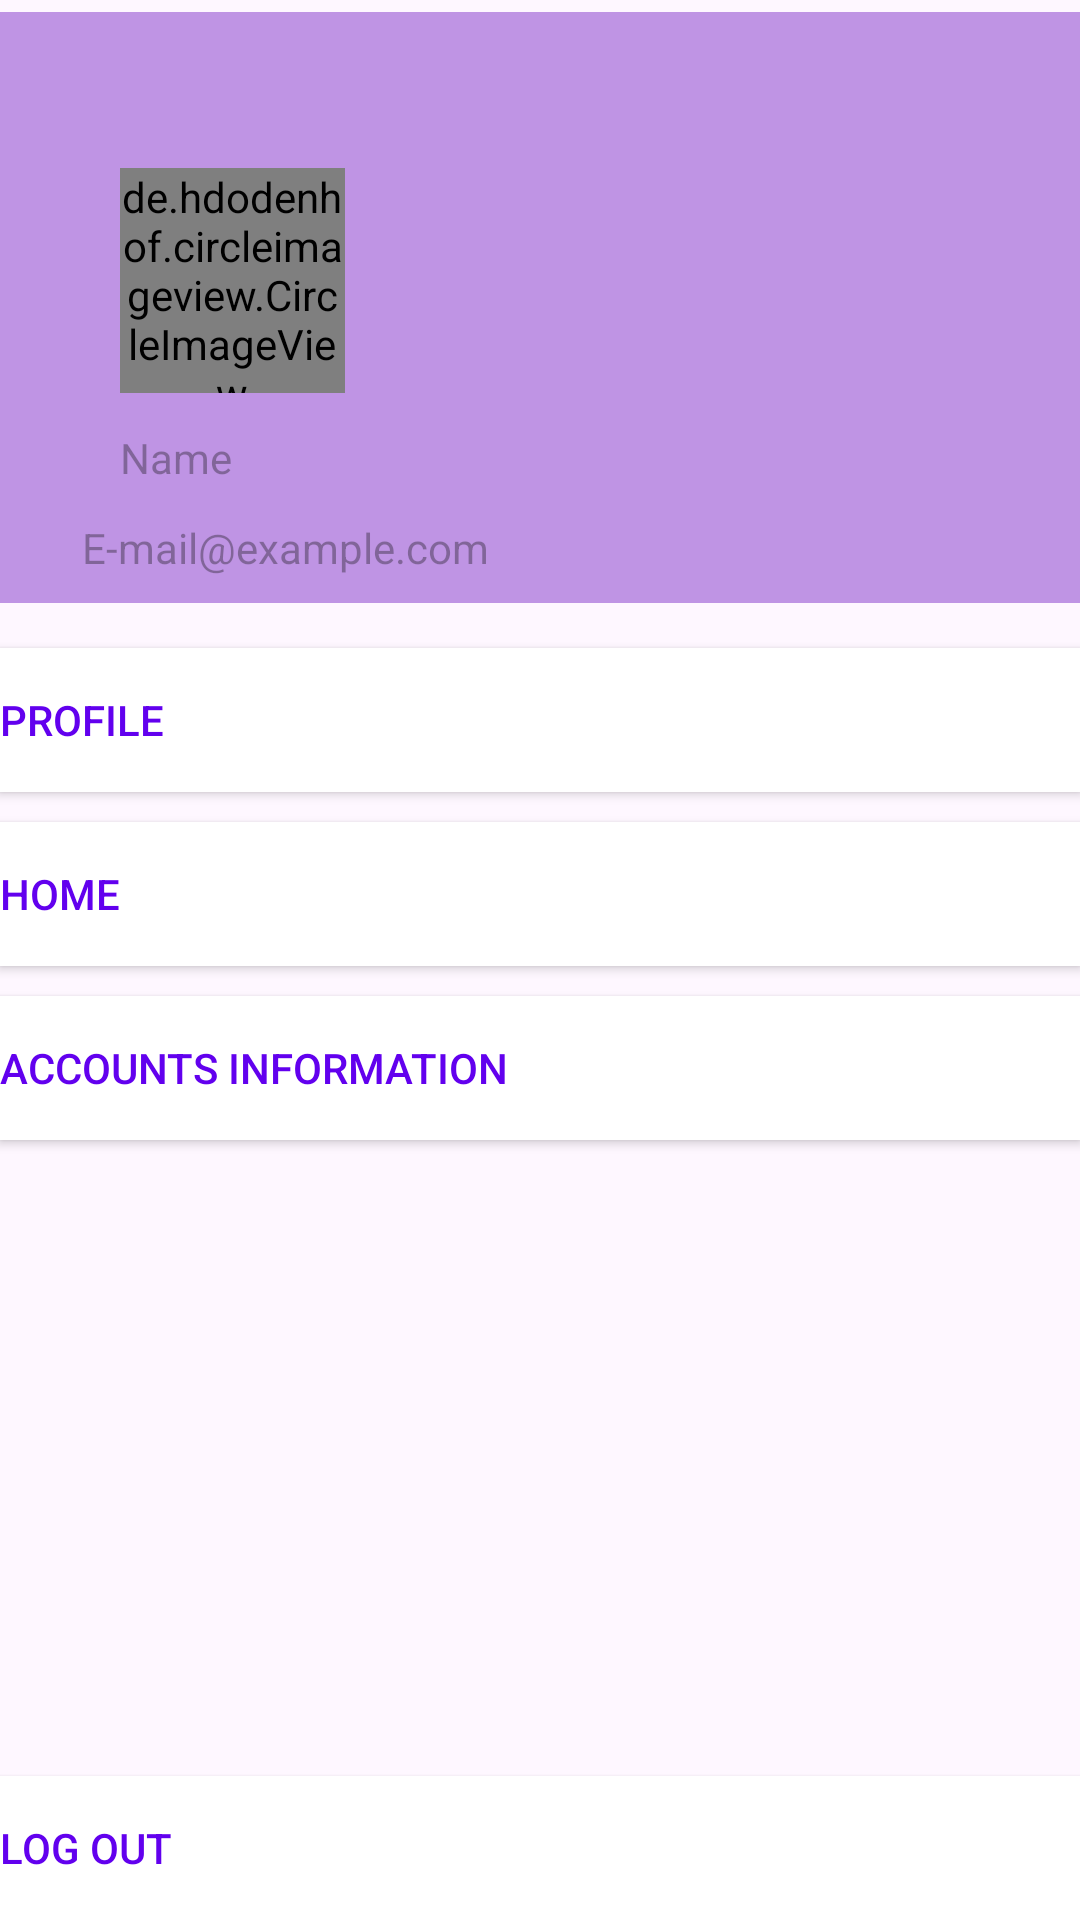

Produce the Android XML layout that renders to this screen, including the resource entries it uses.
<!-- AndroidManifest.xml: application theme Theme.AccountManager -->
<!-- res/layout/activity_panel.xml -->
<?xml version="1.0" encoding="utf-8"?>
<androidx.constraintlayout.widget.ConstraintLayout xmlns:android="http://schemas.android.com/apk/res/android"
    xmlns:app="http://schemas.android.com/apk/res-auto"
    xmlns:tools="http://schemas.android.com/tools"
    android:id="@+id/main"
    android:layout_width="match_parent"
    android:layout_height="match_parent"
    tools:context=".panel">

    <view
        android:id="@+id/view"
        class="androidx.appcompat.widget.ActionMenuView"
        android:layout_width="match_parent"
        android:layout_height="197dp"
        android:layout_marginTop="4dp"
        android:background="@drawable/header_background"
        app:layout_constraintEnd_toEndOf="parent"
        app:layout_constraintHorizontal_bias="0.0"
        app:layout_constraintStart_toStartOf="parent"
        app:layout_constraintTop_toTopOf="parent" />

    <de.hdodenhof.circleimageview.CircleImageView
        android:id="@+id/profile"
        android:layout_width="75dp"
        android:layout_height="75dp"
        android:layout_marginStart="40dp"
        android:layout_marginTop="56dp"
        android:src="@drawable/baseline_account_circle_24"
        app:layout_constraintStart_toStartOf="parent"
        app:layout_constraintTop_toTopOf="parent"
        tools:srcCompat="@tools:sample/avatars" />

    <TextView
        android:id="@+id/name"
        android:layout_width="121dp"
        android:layout_height="26dp"
        android:layout_marginStart="40dp"
        android:layout_marginTop="12dp"
        android:hint="Name"
        android:textColor="@color/white"
        app:layout_constraintStart_toStartOf="parent"
        app:layout_constraintTop_toBottomOf="@+id/profile" />


    <TextView
        android:id="@+id/email"
        android:layout_width="250dp"
        android:layout_height="wrap_content"
        android:layout_marginTop="4dp"
        android:hint="E-mail@example.com"
        android:textColor="@color/white"
        app:layout_constraintEnd_toEndOf="parent"
        app:layout_constraintHorizontal_bias="0.248"
        app:layout_constraintStart_toStartOf="parent"
        app:layout_constraintTop_toBottomOf="@+id/name" />

    <Button
        android:id="@+id/profilebtn"
        android:layout_width="match_parent"
        android:layout_height="wrap_content"
        android:layout_marginTop="15dp"
        android:background="#ffffff"
        android:text="Profile"
        android:textAlignment="textStart"
        android:textColor="@color/design_default_color_primary"
        app:icon="@drawable/baseline_account_circle_24"
        app:iconSize="30dp"
        app:iconTint="@color/design_default_color_primary"
        app:layout_constraintEnd_toEndOf="parent"
        app:layout_constraintHorizontal_bias="0.0"
        app:layout_constraintStart_toStartOf="parent"
        app:layout_constraintTop_toBottomOf="@+id/view" />

    <Button
        android:id="@+id/homebtn"
        android:layout_width="match_parent"
        android:layout_height="wrap_content"
        android:layout_marginTop="10dp"
        android:background="#ffffff"
        android:text="Home"
        android:textAlignment="textStart"
        android:textColor="@color/design_default_color_primary"
        app:icon="@drawable/baseline_home_24"
        app:iconSize="30dp"
        app:iconTint="@color/design_default_color_primary"
        app:layout_constraintEnd_toEndOf="parent"
        app:layout_constraintHorizontal_bias="0.0"
        app:layout_constraintStart_toStartOf="parent"
        app:layout_constraintTop_toBottomOf="@+id/profilebtn" />

    <Button
        android:id="@+id/infobtn"
        android:layout_width="match_parent"
        android:layout_height="wrap_content"
        android:layout_marginTop="10dp"
        android:background="#ffffff"
        android:text="Accounts Information"
        android:textAlignment="textStart"
        android:textColor="@color/design_default_color_primary"
        app:icon="@drawable/baseline_info_24"
        app:iconSize="30dp"
        app:iconTint="@color/design_default_color_primary"
        app:layout_constraintEnd_toEndOf="parent"
        app:layout_constraintHorizontal_bias="0.0"
        app:layout_constraintStart_toStartOf="parent"
        app:layout_constraintTop_toBottomOf="@+id/homebtn" />

    <Button
        android:id="@+id/logoutbtn"
        android:layout_width="match_parent"
        android:layout_height="wrap_content"
        android:background="#ffffff"
        android:text="Log Out"
        android:textAlignment="textStart"
        android:textColor="@color/design_default_color_primary"
        app:icon="@drawable/baseline_logout_24"
        app:iconSize="30dp"
        app:iconTint="@color/design_default_color_primary"
        app:layout_constraintBottom_toBottomOf="parent"
        app:layout_constraintEnd_toEndOf="parent"
        app:layout_constraintStart_toStartOf="parent" />


</androidx.constraintlayout.widget.ConstraintLayout>
<!-- resources referenced by this layout -->
<resources>
  <!-- drawable header_background: png bitmap (drawable, 14824 bytes) -->
  <style name="Theme.AccountManager" parent="Base.Theme.AccountManager" />
  <style name="Base.Theme.AccountManager" parent="Theme.Material3.DayNight.NoActionBar">
          
          
      </style>
  <!-- not gathered from this repository: default colours our renderer supplied (Android Studio template values) -->
  <color name="white">#FFFFFFFF</color>
</resources>
